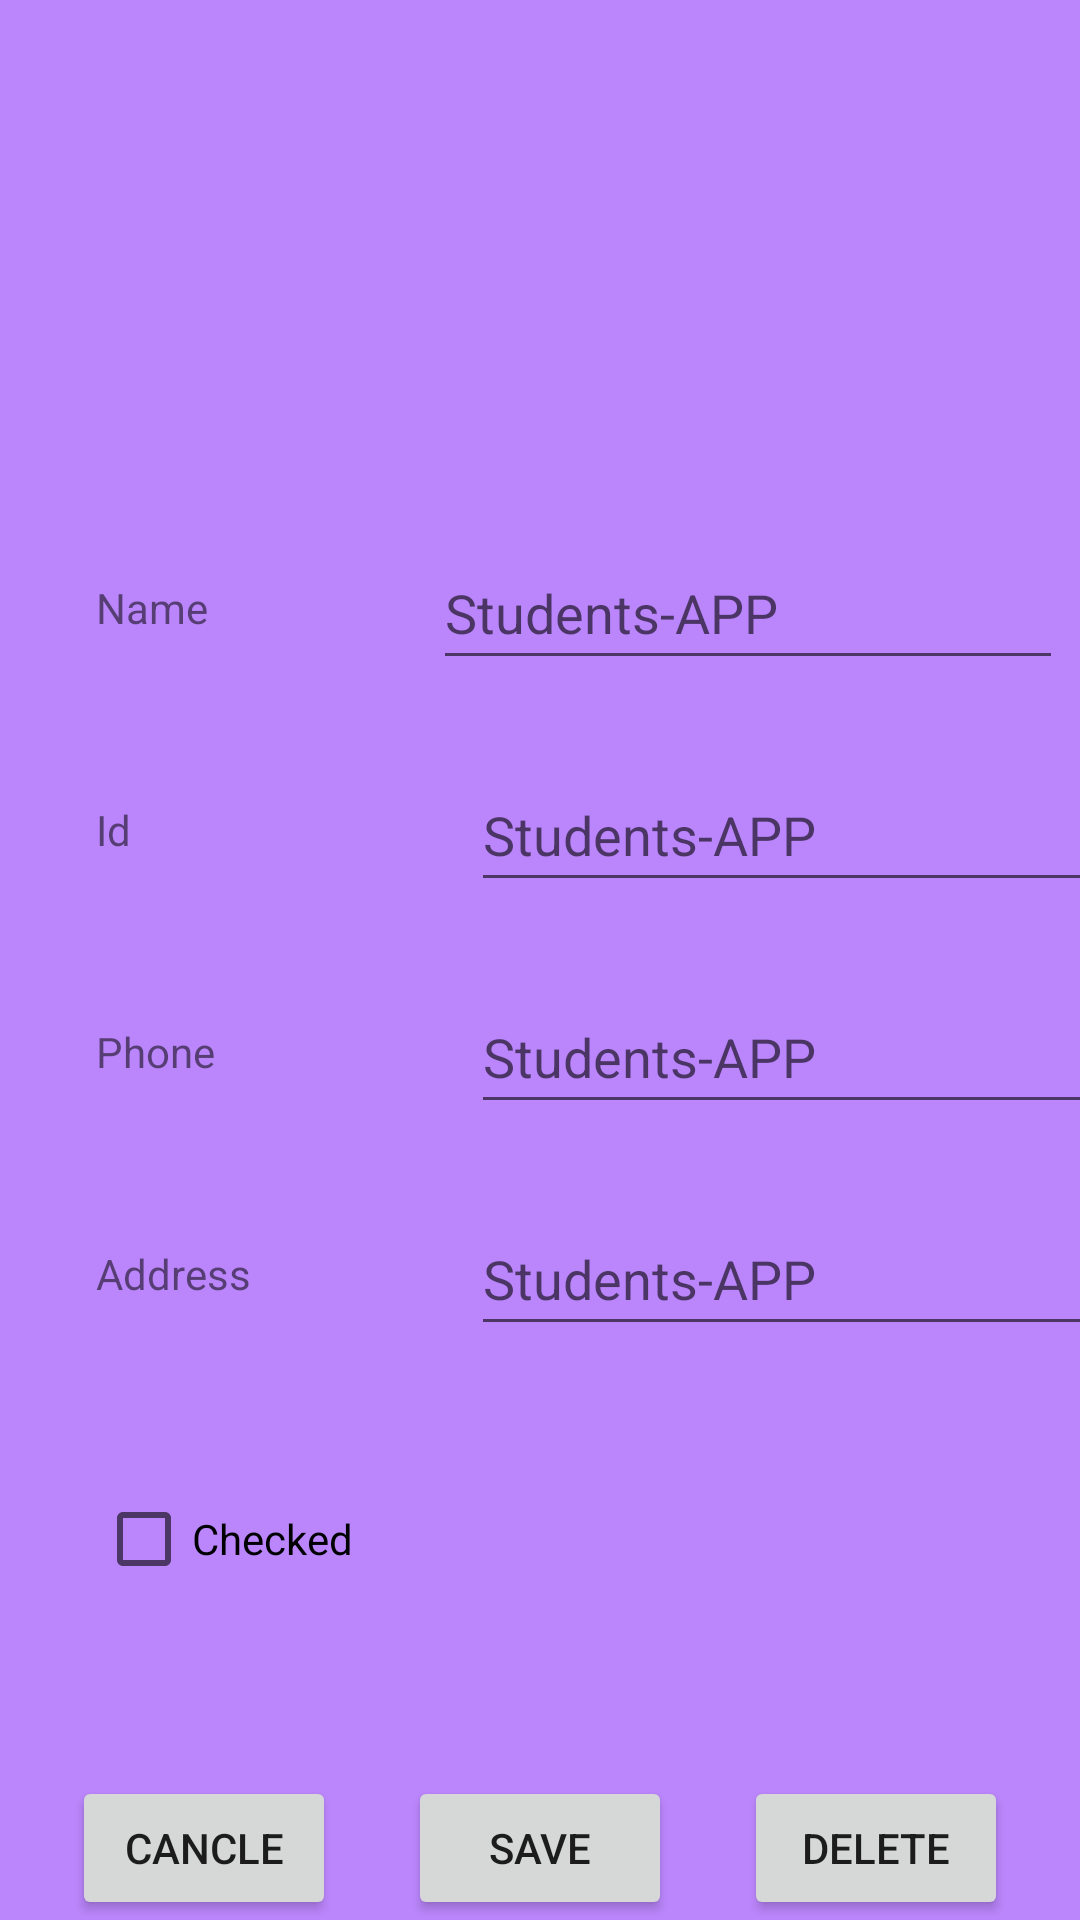

Here is an Android app screen rendered from its layout file. Give the layout XML and the strings, colors and styles it references.
<!-- AndroidManifest.xml: application theme Theme.StudentsAPP -->
<!-- res/layout/activity_edit_student.xml -->
<?xml version="1.0" encoding="utf-8"?>
<androidx.constraintlayout.widget.ConstraintLayout xmlns:android="http://schemas.android.com/apk/res/android"
    xmlns:app="http://schemas.android.com/apk/res-auto"
    xmlns:tools="http://schemas.android.com/tools"
    android:layout_width="match_parent"
    android:layout_height="match_parent"
    tools:context=".EditStudent"
    android:background="@color/purple_200">

    <ImageView
        android:id="@+id/imageView"
        android:layout_width="98dp"
        android:layout_height="106dp"
        android:layout_marginStart="32dp"
        android:layout_marginTop="32dp"
        app:layout_constraintStart_toStartOf="parent"
        app:layout_constraintTop_toTopOf="parent"
        app:srcCompat="@drawable/ic_launcher_foreground" />

    <TextView
        android:id="@+id/add_student_name_tv"
        android:layout_width="wrap_content"
        android:layout_height="wrap_content"
        android:text="Name"
        app:layout_constraintBottom_toTopOf="@+id/add_student_id_tv"
        app:layout_constraintStart_toStartOf="@+id/imageView"
        app:layout_constraintTop_toBottomOf="@+id/imageView" />

    <TextView
        android:id="@+id/add_student_address_tv"
        android:layout_width="wrap_content"
        android:layout_height="wrap_content"
        android:text="Address"
        app:layout_constraintBottom_toTopOf="@+id/checkBox_edit"
        app:layout_constraintStart_toStartOf="@+id/add_student_name_tv"
        app:layout_constraintTop_toBottomOf="@+id/add_student_phone_tv" />

    <TextView
        android:id="@+id/add_student_phone_tv"
        android:layout_width="wrap_content"
        android:layout_height="wrap_content"
        android:text="Phone"
        app:layout_constraintBottom_toTopOf="@+id/add_student_address_tv"
        app:layout_constraintStart_toStartOf="@+id/add_student_name_tv"
        app:layout_constraintTop_toBottomOf="@+id/add_student_id_tv" />

    <TextView
        android:id="@+id/add_student_id_tv"
        android:layout_width="wrap_content"
        android:layout_height="wrap_content"
        android:text="Id"
        app:layout_constraintBottom_toTopOf="@+id/add_student_phone_tv"
        app:layout_constraintStart_toStartOf="@+id/add_student_name_tv"
        app:layout_constraintTop_toBottomOf="@+id/add_student_name_tv" />

    <CheckBox
        android:id="@+id/checkBox_edit"
        android:layout_width="wrap_content"
        android:layout_height="wrap_content"
        android:text="Checked"
        app:layout_constraintBottom_toTopOf="@+id/add_student_cancle_btn"
        app:layout_constraintStart_toStartOf="@+id/add_student_name_tv"
        app:layout_constraintTop_toBottomOf="@+id/add_student_address_tv" />

    <Button
        android:id="@+id/add_student_cancle_btn"
        android:layout_width="wrap_content"
        android:layout_height="wrap_content"
        android:onClick="cencel"
        android:text="Cancle"
        app:layout_constraintBottom_toBottomOf="@+id/edit_student_save_btn"
        app:layout_constraintEnd_toStartOf="@+id/edit_student_save_btn"
        app:layout_constraintHorizontal_bias="0.5"
        app:layout_constraintStart_toStartOf="parent" />

    <Button
        android:id="@+id/edit_student_delet_btn"
        android:layout_width="wrap_content"
        android:layout_height="wrap_content"
        android:onClick="delet_b_edit"
        android:text="Delete"
        app:layout_constraintBottom_toBottomOf="parent"
        app:layout_constraintEnd_toEndOf="parent"
        app:layout_constraintStart_toEndOf="@+id/edit_student_save_btn" />

    <Button
        android:id="@+id/edit_student_save_btn"
        android:layout_width="wrap_content"
        android:layout_height="wrap_content"
        android:onClick="save_b_edit"
        android:text="Save"
        app:layout_constraintBottom_toBottomOf="parent"
        app:layout_constraintEnd_toStartOf="@+id/edit_student_delet_btn"
        app:layout_constraintStart_toEndOf="@+id/add_student_cancle_btn" />

    <EditText
        android:id="@+id/fill_name"
        android:layout_width="wrap_content"
        android:layout_height="wrap_content"
        android:layout_marginStart="101dp"
        android:layout_marginEnd="32dp"
        android:ems="10"
        android:hint="@string/app_name"
        android:inputType="textPersonName"
        android:minHeight="48dp"
        app:layout_constraintBottom_toBottomOf="@+id/add_student_name_tv"
        app:layout_constraintEnd_toEndOf="parent"
        app:layout_constraintStart_toEndOf="@+id/add_student_name_tv"
        app:layout_constraintTop_toTopOf="@+id/add_student_name_tv" />

    <EditText
        android:id="@+id/fill_id"
        android:layout_width="wrap_content"
        android:layout_height="wrap_content"
        android:layout_marginStart="126dp"
        android:ems="10"
        android:hint="@string/app_name"
        android:minHeight="48dp"
        app:layout_constraintBottom_toBottomOf="@+id/add_student_id_tv"
        app:layout_constraintEnd_toEndOf="@+id/fill_name"
        app:layout_constraintStart_toEndOf="@+id/add_student_id_tv"
        app:layout_constraintTop_toTopOf="@+id/add_student_id_tv" />

    <EditText
        android:id="@+id/fill_phon"
        android:layout_width="wrap_content"
        android:layout_height="wrap_content"
        android:layout_marginStart="98dp"
        android:ems="10"
        android:hint="@string/app_name"
        android:inputType="phone"
        android:minHeight="48dp"
        app:layout_constraintBottom_toBottomOf="@+id/add_student_phone_tv"
        app:layout_constraintEnd_toEndOf="@+id/fill_name"
        app:layout_constraintStart_toEndOf="@+id/add_student_phone_tv"
        app:layout_constraintTop_toTopOf="@+id/add_student_phone_tv" />

    <EditText
        android:id="@+id/fill_address"
        android:layout_width="wrap_content"
        android:layout_height="wrap_content"
        android:layout_marginStart="86dp"
        android:ems="10"
        android:hint="@string/app_name"
        android:inputType="textPersonName"
        android:minHeight="48dp"
        app:layout_constraintBottom_toBottomOf="@+id/add_student_address_tv"
        app:layout_constraintEnd_toEndOf="@+id/fill_name"
        app:layout_constraintStart_toEndOf="@+id/add_student_address_tv"
        app:layout_constraintTop_toTopOf="@+id/add_student_address_tv" />
</androidx.constraintlayout.widget.ConstraintLayout>
<!-- resources referenced by this layout -->
<resources>
  <string name="app_name">Students-APP</string>
  <style name="Theme.StudentsAPP" parent="Theme.MaterialComponents.DayNight.DarkActionBar">
          
          <item name="colorPrimary">@color/purple_500</item>
          <item name="colorPrimaryVariant">@color/purple_700</item>
          <item name="colorOnPrimary">@color/white</item>
          
          <item name="colorSecondary">@color/teal_200</item>
          <item name="colorSecondaryVariant">@color/teal_700</item>
          <item name="colorOnSecondary">@color/black</item>
          
          <item name="android:statusBarColor">?attr/colorPrimaryVariant</item>
          
      </style>
  <!-- not gathered from this repository: default colours our renderer supplied (Android Studio template values) -->
  <color name="purple_200">#FFBB86FC</color>
  <color name="purple_500">#FF6200EE</color>
  <color name="purple_700">#FF3700B3</color>
  <color name="teal_200">#FF03DAC5</color>
  <color name="teal_700">#FF018786</color>
  <color name="black">#FF000000</color>
  <color name="white">#FFFFFFFF</color>
</resources>
